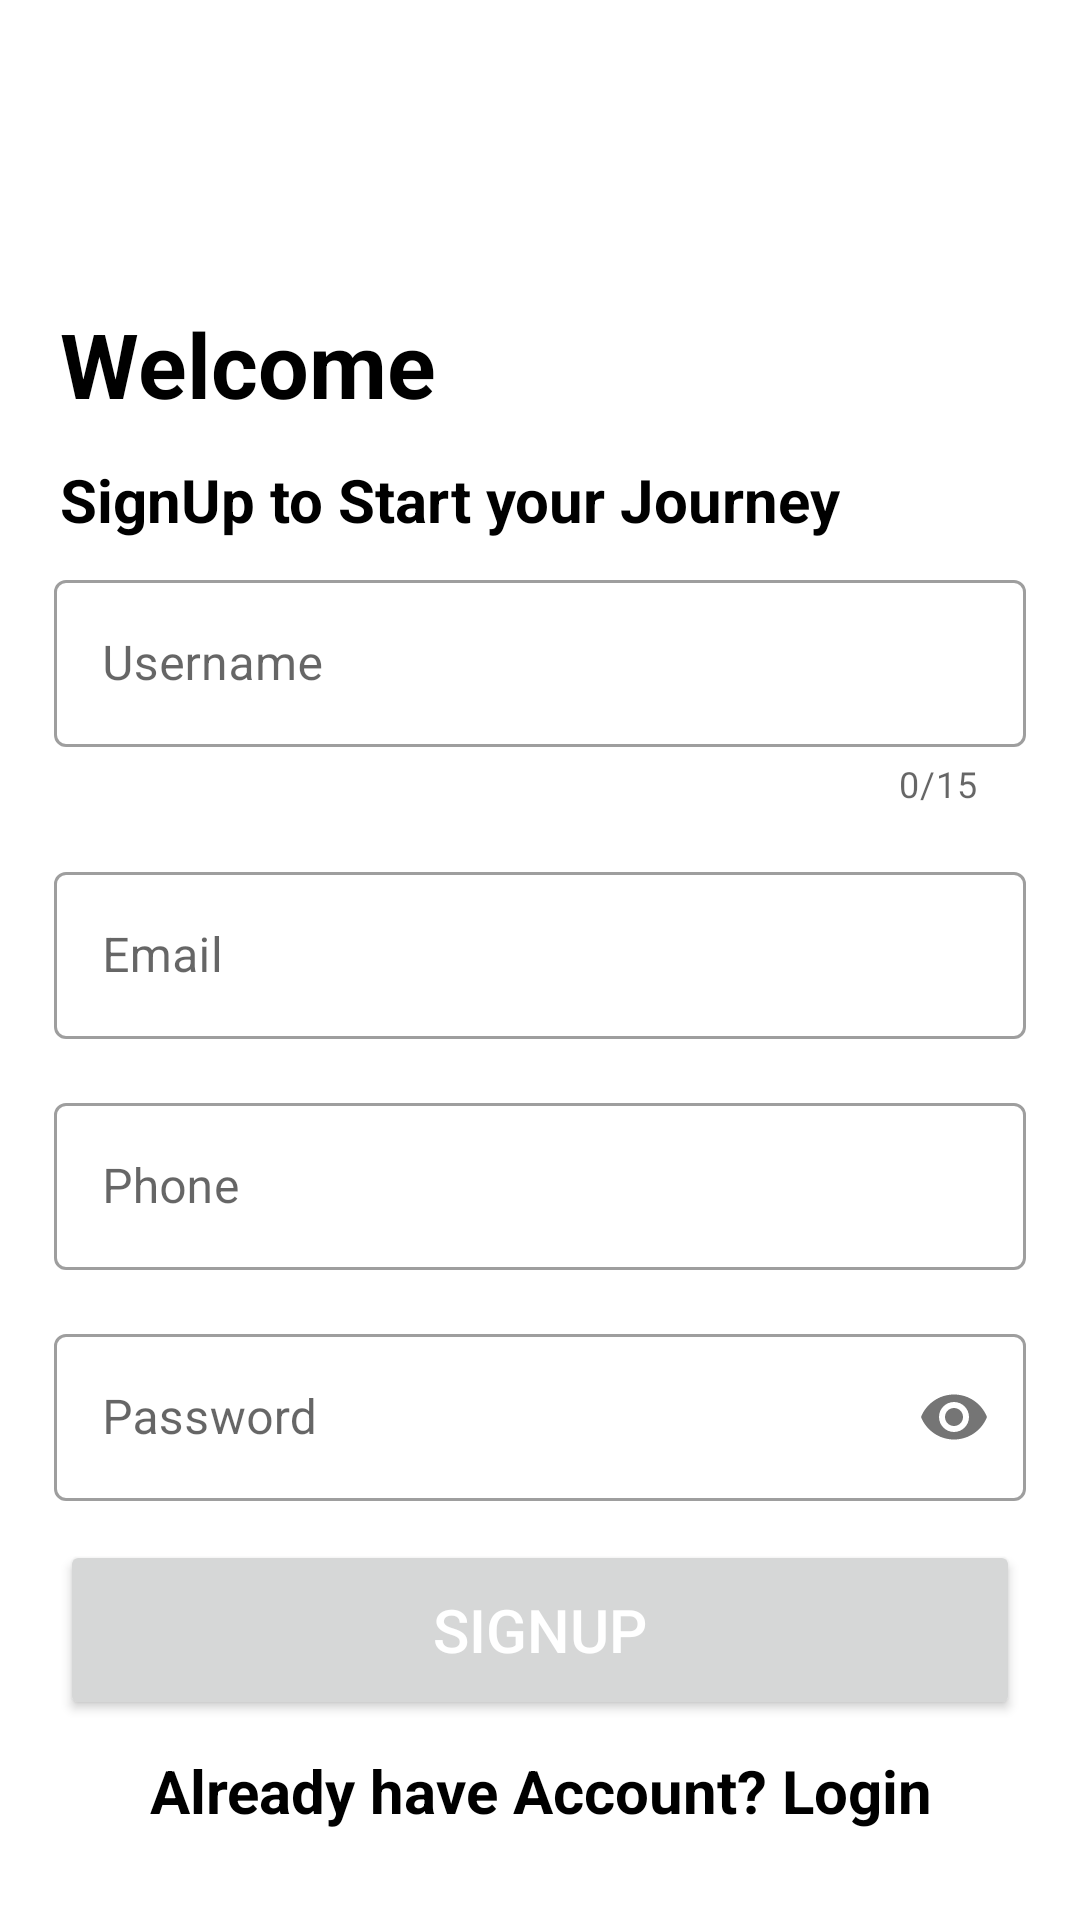

Produce the Android XML layout that renders to this screen, including the resource entries it uses.
<!-- AndroidManifest.xml: application theme Theme.TourismProject -->
<!-- res/layout/activity_sign_up.xml -->
<?xml version="1.0" encoding="utf-8"?>
<LinearLayout xmlns:android="http://schemas.android.com/apk/res/android"
    xmlns:app="http://schemas.android.com/apk/res-auto"
    xmlns:tools="http://schemas.android.com/tools"
    android:layout_width="match_parent"
    android:layout_height="match_parent"
    tools:context=".Activities.SignUpActivity"
    android:orientation="vertical">


















































































































    <ImageView
        android:layout_width="84dp"
        android:layout_height="66dp"
        android:layout_marginStart="20dp"
        android:layout_marginTop="20dp"
        android:src="@drawable/luggage">
    </ImageView>

    <TextView
        android:layout_width="wrap_content"
        android:layout_height="52dp"
        android:layout_marginTop="15dp"
        android:text="Welcome"
        android:textColor="@color/black"
        android:layout_marginStart="20dp"
        android:textSize="30sp"
        android:textStyle="bold" >
    </TextView>

    <TextView
        android:layout_width="wrap_content"
        android:layout_height="wrap_content"
        android:text="SignUp to Start your Journey"
        android:textSize="20sp"
        android:layout_marginStart="20dp"
        android:textStyle="bold"
        android:textColor="@color/black">
    </TextView>

    <LinearLayout
        android:layout_width="match_parent"
        android:layout_height="wrap_content"
        android:orientation="vertical"
        android:layout_marginBottom="20dp">

        
        
        
        
        
        
        
        
        
        
        
        

        <com.google.android.material.textfield.TextInputLayout
            app:counterEnabled="true"
            app:counterMaxLength="15"
            android:layout_width="match_parent"
            android:layout_height="wrap_content"
            android:hint="Username"
            android:padding="8dp"
            android:layout_marginStart="10dp"
            android:layout_marginEnd="10dp"
            style="@style/Widget.MaterialComponents.TextInputLayout.OutlinedBox">

            <EditText
                android:id="@+id/user_name"
                android:layout_width="match_parent"
                android:layout_height="wrap_content"
                android:inputType="text"
                android:textColor="@color/black"
                tools:ignore="SpeakableTextPresentCheck"
                android:importantForAutofill="no" />
        </com.google.android.material.textfield.TextInputLayout>

        <com.google.android.material.textfield.TextInputLayout
            android:layout_width="match_parent"
            android:layout_height="wrap_content"
            android:hint="Email"
            android:layout_marginEnd="10dp"
            android:layout_marginStart="10dp"
            android:padding="8dp"
            style="@style/Widget.MaterialComponents.TextInputLayout.OutlinedBox">

            <EditText
                android:id="@+id/EmailEdt"
                android:layout_width="match_parent"
                android:layout_height="wrap_content"
                android:inputType="textEmailAddress"
                android:textColor="@color/black"
                tools:ignore="SpeakableTextPresentCheck"
                android:importantForAutofill="no" />

        </com.google.android.material.textfield.TextInputLayout>

        <com.google.android.material.textfield.TextInputLayout
            android:layout_width="match_parent"
            android:layout_height="wrap_content"
            android:hint="Phone"
            android:padding="8dp"
            android:layout_marginStart="10dp"
            android:layout_marginEnd="10dp"
            style="@style/Widget.MaterialComponents.TextInputLayout.OutlinedBox">

            <EditText
                android:id="@+id/phone"
                android:layout_width="match_parent"
                android:layout_height="wrap_content"
                android:inputType="phone"
                android:textColor="@color/black"
                tools:ignore="SpeakableTextPresentCheck"
                android:importantForAutofill="no" />
        </com.google.android.material.textfield.TextInputLayout>

        <com.google.android.material.textfield.TextInputLayout
            android:layout_width="match_parent"
            android:layout_height="wrap_content"
            android:hint="Password"
            android:layout_marginEnd="10dp"
            android:layout_marginStart="10dp"
            android:padding="8dp"
            app:passwordToggleEnabled="true"
            style="@style/Widget.MaterialComponents.TextInputLayout.OutlinedBox">

            <EditText
                android:id="@+id/PasswordEdt"
                android:layout_width="match_parent"
                android:layout_height="wrap_content"
                android:inputType="textPassword"
                tools:ignore="SpeakableTextPresentCheck"
                android:importantForAutofill="no" />

        </com.google.android.material.textfield.TextInputLayout>

        <Button
            android:layout_width="match_parent"
            android:layout_height="60dp"
            android:id="@+id/SignUpBtn"
            android:text="SignUp"
            android:textSize="20sp"
            android:layout_marginEnd="20dp"
            android:layout_marginStart="20dp"
            android:textColor="@color/white"
            android:layout_marginTop="5dp"
            android:layout_marginBottom="5dp">
        </Button>


        <TextView
            android:layout_width="match_parent"
            android:layout_height="wrap_content"
            android:background="#0000"
            android:textColor="@color/black"
            android:id="@+id/signInTXT"
            android:text="Already have Account? Login"
            android:textSize="20sp"
            android:layout_marginTop="5dp"
            android:textStyle="bold"
            android:gravity="center">
        </TextView>

    </LinearLayout>


</LinearLayout>
<!-- resources referenced by this layout -->
<resources>
  <string name="your_tours">Your Tours</string>
  <style name="Theme.TourismProject" parent="Theme.MaterialComponents.DayNight.NoActionBar">
          
          <item name="colorPrimary">@color/purple_500</item>
          <item name="colorPrimaryVariant">@color/purple_700</item>
          <item name="colorOnPrimary">@color/white</item>
          
          <item name="colorSecondary">@color/teal_200</item>
          <item name="colorSecondaryVariant">@color/teal_700</item>
          <item name="colorOnSecondary">@color/black</item>
          
          <item name="android:statusBarColor" tools:targetApi="l">?attr/colorPrimaryVariant</item>
          
      </style>
  <!-- not gathered from this repository: default colours our renderer supplied (Android Studio template values) -->
  <color name="purple_500">#FF6200EE</color>
  <color name="purple_700">#FF3700B3</color>
  <color name="teal_200">#FF03DAC5</color>
  <color name="teal_700">#FF018786</color>
  <color name="black">#FF000000</color>
  <color name="white">#FFFFFFFF</color>
</resources>
